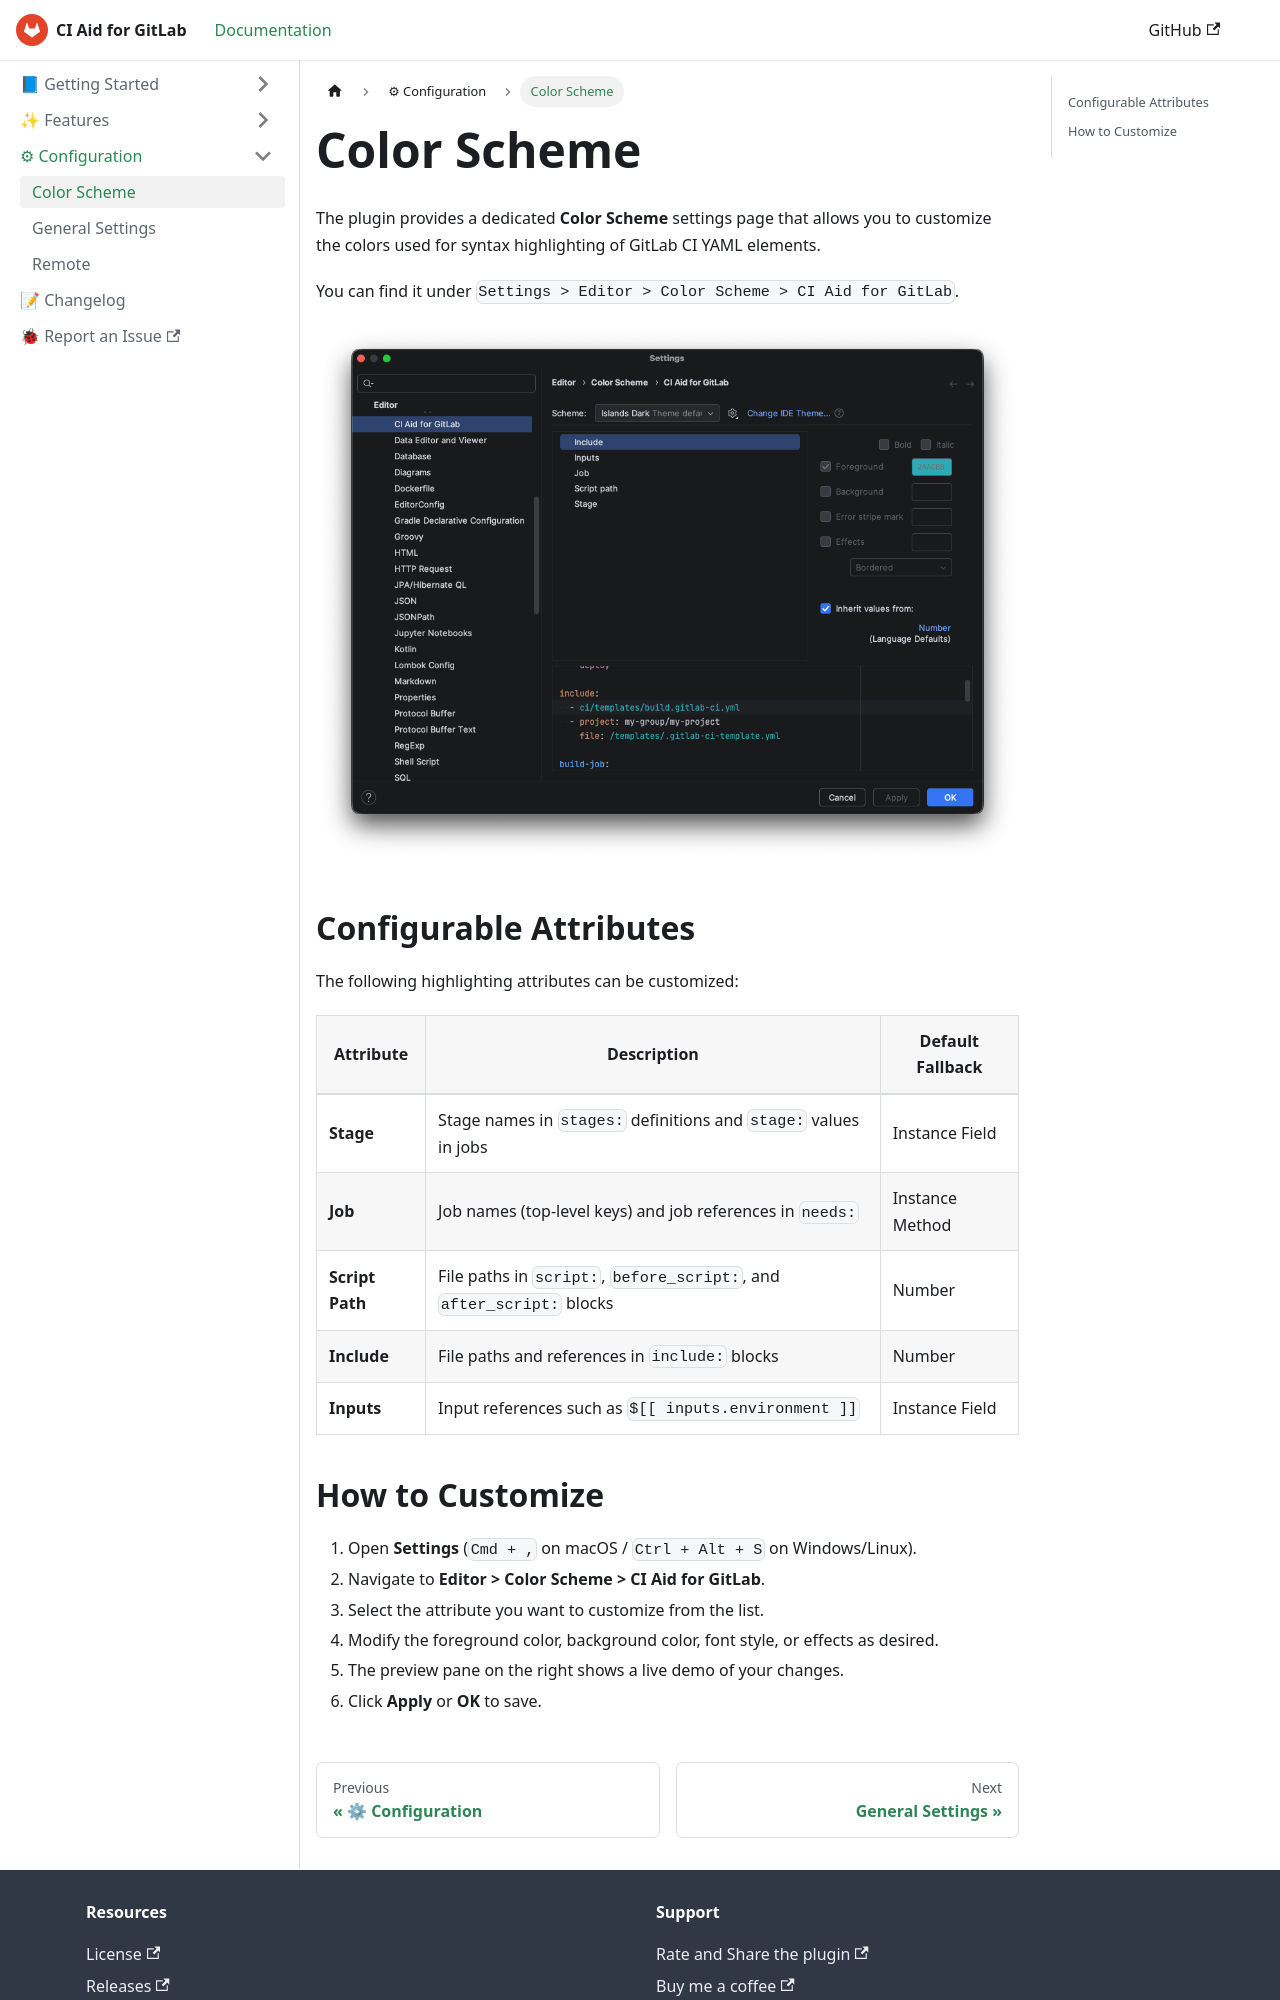

repository: deeepamin/gitlab-ci-aid · page: docs/configuration/color-scheme.html · generator: docusaurus

# Color Scheme

The plugin provides a dedicated **Color Scheme** settings page that allows you to customize the colors used for syntax highlighting of GitLab CI YAML elements.

You can find it under `Settings > Editor > Color Scheme > CI Aid for GitLab`.

![img/color-scheme-settings.png](img/color-scheme-settings.png)

## Configurable Attributes

The following highlighting attributes can be customized:

| Attribute       | Description                                                           | Default Fallback |
|-----------------|-----------------------------------------------------------------------|------------------|
| **Stage**       | Stage names in `stages:` definitions and `stage:` values in jobs      | Instance Field   |
| **Job**         | Job names (top-level keys) and job references in `needs:`             | Instance Method  |
| **Script Path** | File paths in `script:`, `before_script:`, and `after_script:` blocks | Number           |
| **Include**     | File paths and references in `include:` blocks                        | Number           |
| **Inputs**      | Input references such as `$[[ inputs.environment ]]`                  | Instance Field   |
